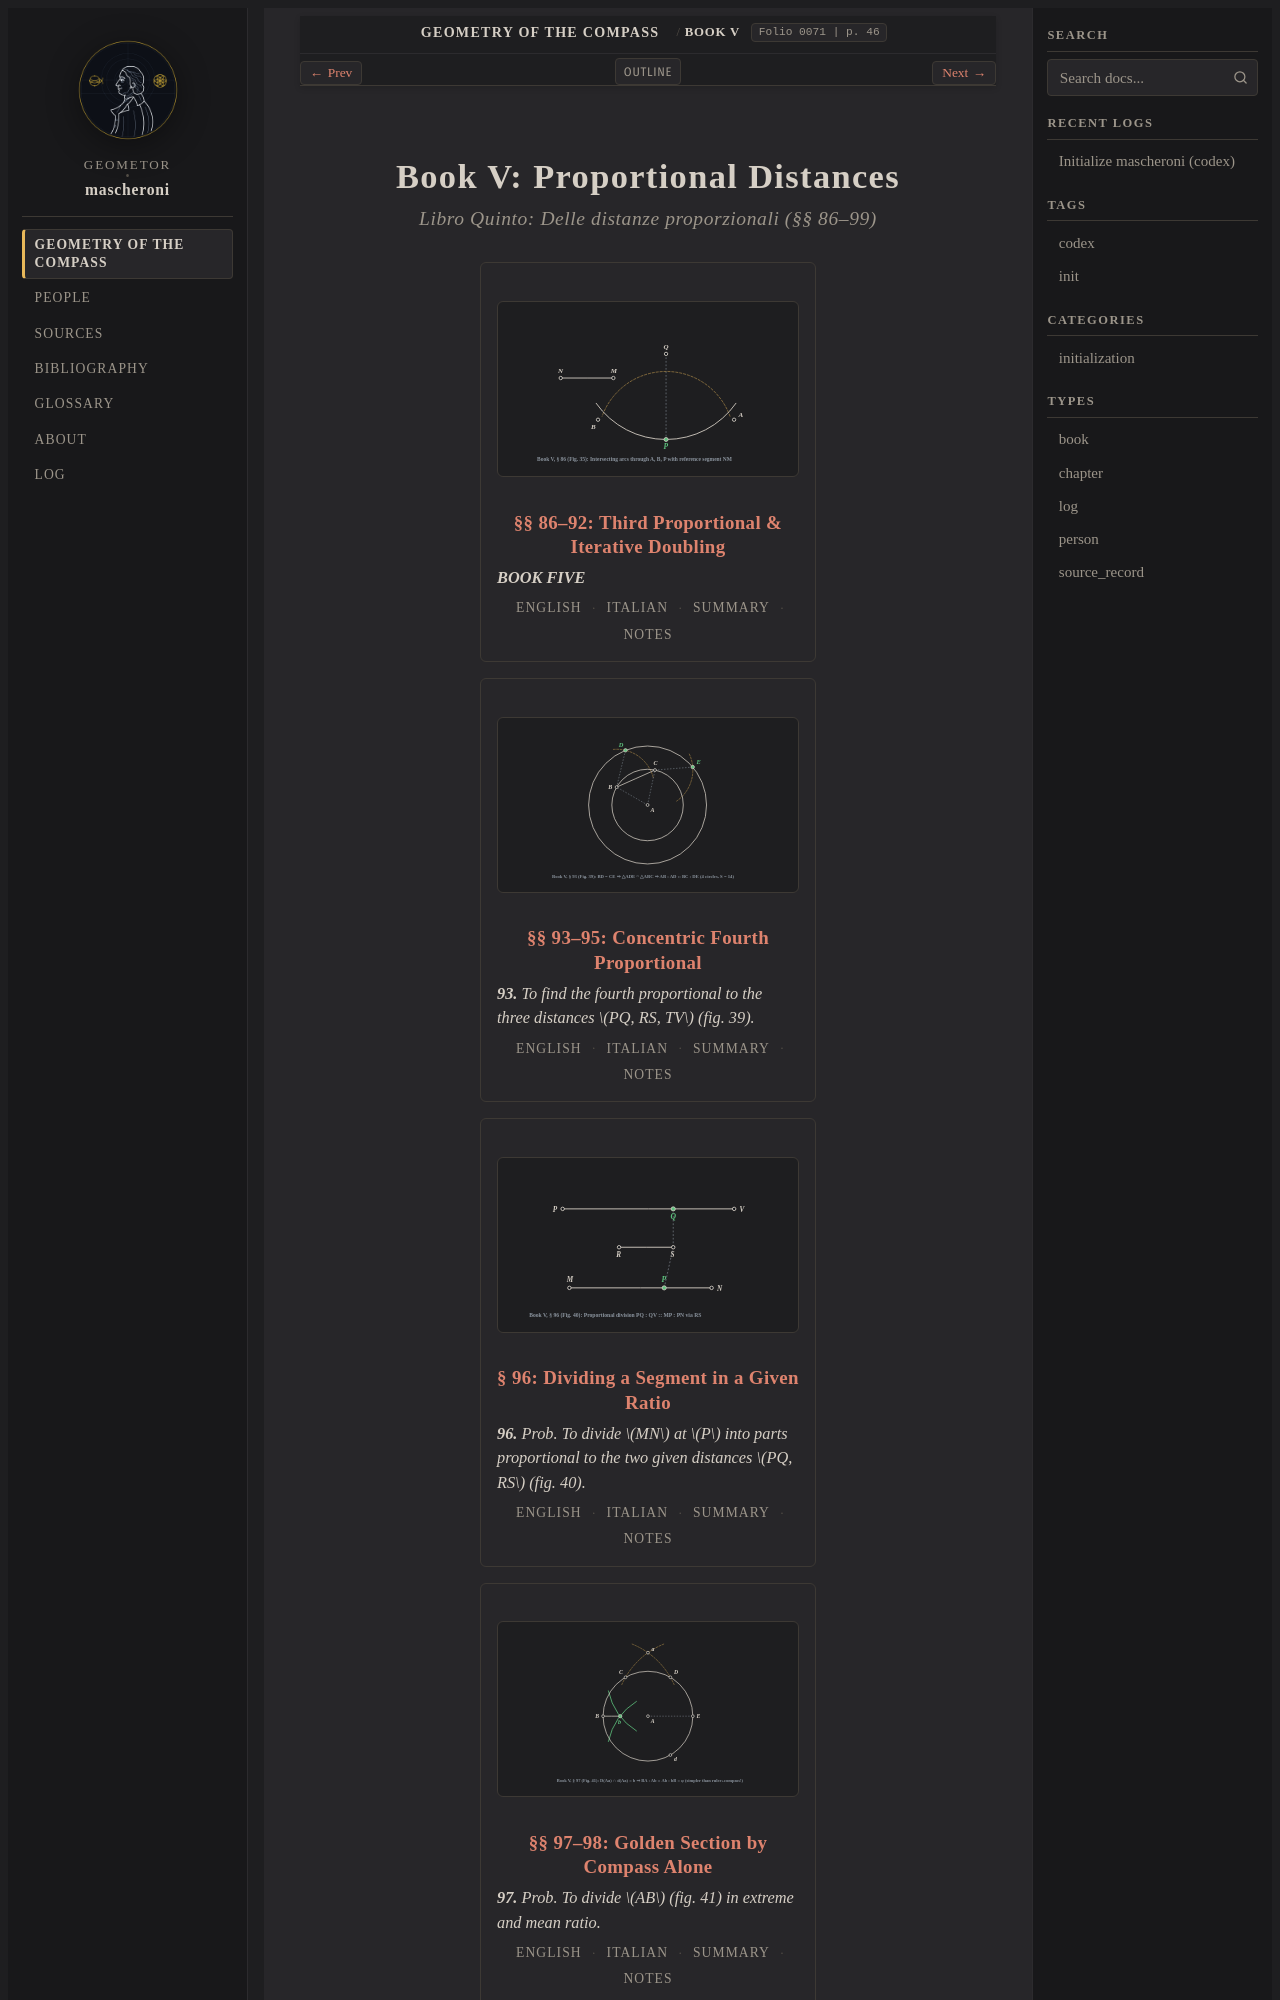

repository: geometor/mascheroni · page: geometria_del_compasso/05-book-05/index.html · generator: sphinx

:order: 6
:layout: book
:type: chapter
:excerpt: Compass-only ratio and proportion calculus (§§ 86–99, pp. 46–50, folios ``0071``–``0075``): third proportionals (§§ 86–92), the celebrated 4-circle concentric fourth proportional (§§ 93–95), proportional segment division (§ 96), the compass-only Golden Section (§§ 97–98), and the mean proportional (§ 99).
:title: Book V: Proportional Distances
:nav_title: Book V: Proportions
:breadcrumb_title: Book V: Proportions
:folio: 0071
:page: 46
